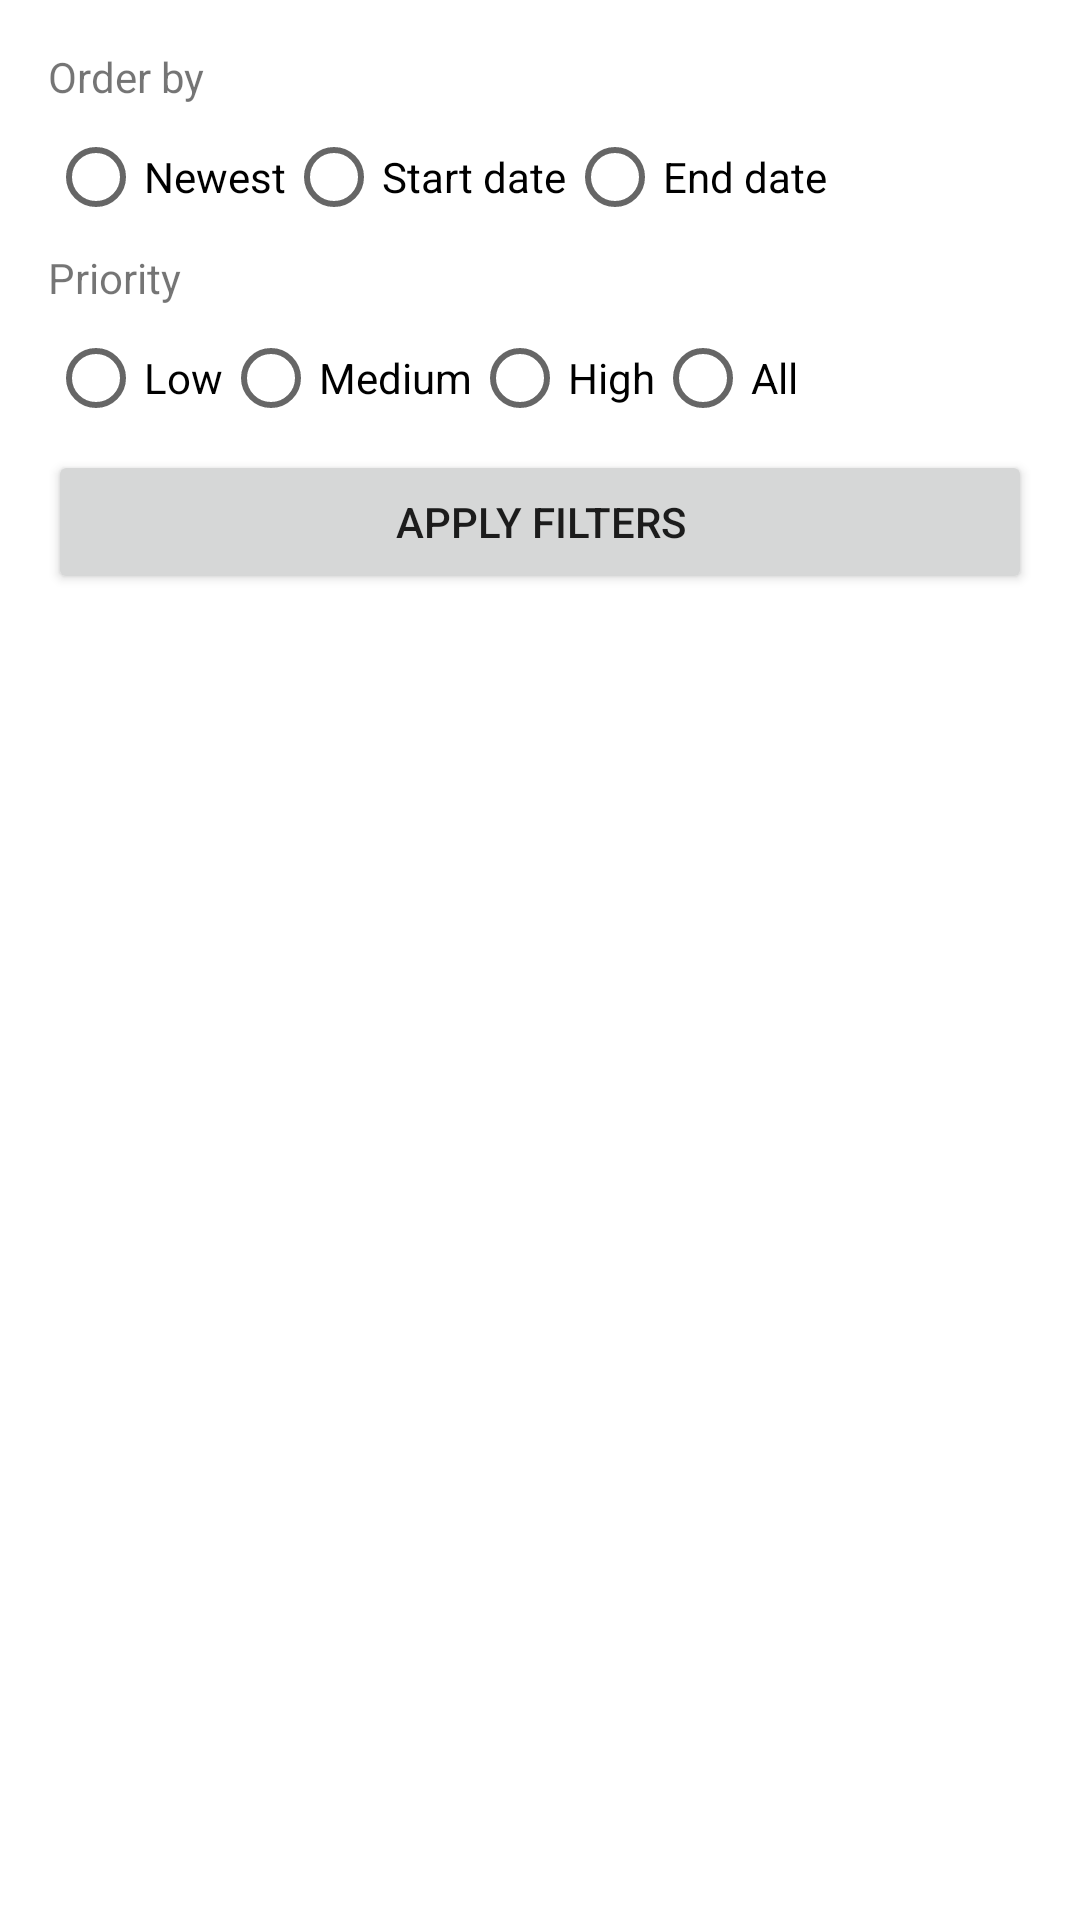

Write the Android layout XML for this screen, with the resource values it uses.
<!-- AndroidManifest.xml: application theme Theme.Bluetask -->
<!-- res/layout/dialog_filters.xml -->
<?xml version="1.0" encoding="utf-8"?>
<LinearLayout xmlns:android="http://schemas.android.com/apk/res/android"
    android:layout_width="match_parent"
    android:layout_height="wrap_content"
    android:orientation="vertical"
    android:padding="16dp">

    
    <TextView
        android:layout_width="wrap_content"
        android:layout_height="wrap_content"
        android:text="@string/orderBy" />
    <RadioGroup
        android:id="@+id/orderByGroup"
        android:layout_width="match_parent"
        android:layout_height="wrap_content"
        android:orientation="horizontal">

        <RadioButton
            android:id="@+id/orderByNewest"
            android:layout_width="wrap_content"
            android:layout_height="wrap_content"
            android:text="@string/newest" />

        <RadioButton
            android:id="@+id/orderByStartDate"
            android:layout_width="wrap_content"
            android:layout_height="wrap_content"
            android:text="@string/startDate" />

        <RadioButton
            android:id="@+id/orderByEndDate"
            android:layout_width="wrap_content"
            android:layout_height="wrap_content"
            android:text="@string/endDate" />
    </RadioGroup>

    
    <TextView
        android:layout_width="wrap_content"
        android:layout_height="wrap_content"
        android:text="@string/priority" />
    <RadioGroup
        android:id="@+id/priorityGroup"
        android:layout_width="match_parent"
        android:layout_height="wrap_content"
        android:orientation="horizontal">

        <RadioButton
            android:id="@+id/priorityLow"
            android:layout_width="wrap_content"
            android:layout_height="wrap_content"
            android:text="@string/low" />

        <RadioButton
            android:id="@+id/priorityMedium"
            android:layout_width="wrap_content"
            android:layout_height="wrap_content"
            android:text="@string/medium" />

        <RadioButton
            android:id="@+id/priorityHigh"
            android:layout_width="wrap_content"
            android:layout_height="wrap_content"
            android:text="@string/high" />

        <RadioButton
            android:id="@+id/priorityAll"
            android:layout_width="wrap_content"
            android:layout_height="wrap_content"
            android:text="@string/all" />
    </RadioGroup>

    
    <Button
        android:id="@+id/applyFiltersButton"
        android:layout_width="match_parent"
        android:layout_height="wrap_content"
        android:text="@string/apply_filters" />
</LinearLayout>
<!-- resources referenced by this layout -->
<resources>
  <string name="all">All</string>
  <string name="apply_filters">Apply Filters</string>
  <string name="endDate">End date</string>
  <string name="high">High</string>
  <string name="low">Low</string>
  <string name="medium">Medium</string>
  <string name="newest">Newest</string>
  <string name="orderBy">Order by</string>
  <string name="priority">Priority</string>
  <string name="startDate">Start date</string>
  <style name="Theme.Bluetask" parent="Theme.MaterialComponents.DayNight.NoActionBar">
          <item name="colorPrimary">@color/primary</item>
          <item name="colorSecondary">@color/secondary</item>
          <item name="colorOnPrimary">@color/white</item>
          <item name="colorOnSecondary">@color/black</item>
          <item name="colorPrimaryVariant">@color/primary_dark</item>
          <item name="colorSecondaryVariant">@color/secondary_dark</item>
          <item name="android:statusBarColor">?attr/colorPrimary</item>
      </style>
  <color name="primary">#143d59</color>
  <color name="secondary">#7dc3c0</color>
  <color name="white">#FFFFFF</color>
  <color name="black">#000000</color>
  <color name="primary_dark">#0f2b3c</color>
  <color name="secondary_dark">#5a9b98</color>
</resources>
